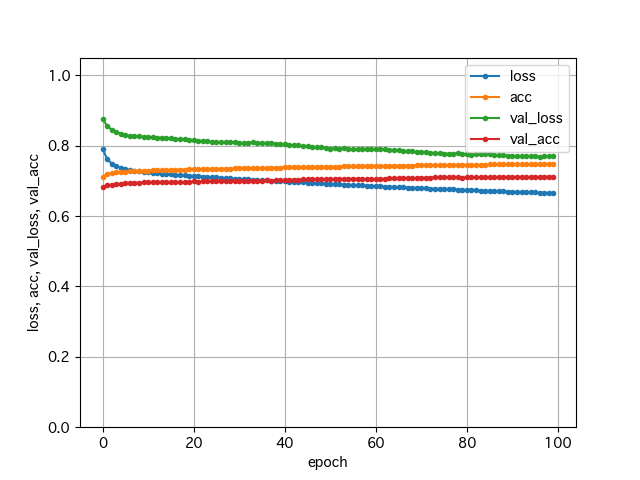

Data behind this chart, as committed beside it:
epoch	loss	acc	val_loss	val_acc
0	0.7909	0.7118	0.8754	0.6817
1	0.7619	0.7189	0.8565	0.6872
2	0.749	0.722	0.8454	0.6894
3	0.7417	0.724	0.8394	0.6905
4	0.7369	0.7253	0.8342	0.6919
5	0.7335	0.7263	0.8299	0.6935
6	0.7308	0.727	0.8273	0.6947
7	0.7287	0.7278	0.8269	0.6952
8	0.7268	0.7283	0.827	0.6944
9	0.7253	0.7288	0.8244	0.6953
10	0.7239	0.7291	0.8243	0.6954
11	0.7226	0.7297	0.8231	0.6952
12	0.7214	0.7299	0.823	0.6957
13	0.7203	0.7305	0.8229	0.6957
14	0.7192	0.7307	0.8211	0.696
15	0.7182	0.7312	0.8208	0.6956
16	0.7172	0.7314	0.8187	0.6961
17	0.7163	0.7318	0.8182	0.696
18	0.7153	0.732	0.8176	0.6963
19	0.7145	0.7325	0.8161	0.6974
20	0.7136	0.7326	0.8146	0.698
21	0.7128	0.733	0.8141	0.6979
22	0.7119	0.7332	0.8134	0.6981
23	0.7111	0.7335	0.8118	0.6991
24	0.7103	0.7337	0.8105	0.6993
25	0.7095	0.7341	0.8098	0.6999
26	0.7086	0.7343	0.8097	0.6992
27	0.7079	0.7346	0.8097	0.6993
28	0.7071	0.7348	0.8097	0.6992
29	0.7063	0.7352	0.809	0.6997
30	0.7056	0.7353	0.8079	0.7001
31	0.7048	0.7357	0.8077	0.7003
32	0.7041	0.7357	0.8081	0.6997
33	0.7033	0.7362	0.8092	0.6994
34	0.7025	0.7363	0.8083	0.6999
35	0.7018	0.7366	0.8084	0.7001
36	0.7011	0.7368	0.8062	0.7013
37	0.7004	0.7371	0.807	0.7007
38	0.6996	0.7373	0.8059	0.7014
39	0.6989	0.7376	0.804	0.7016
40	0.6982	0.7378	0.8036	0.7019
41	0.6975	0.738	0.8008	0.7025
42	0.6968	0.7383	0.8009	0.7034
43	0.6961	0.7385	0.8004	0.7032
44	0.6954	0.7387	0.7988	0.7043
45	0.6948	0.7389	0.7978	0.7047
46	0.6941	0.7392	0.7957	0.7048
47	0.6934	0.7393	0.7959	0.704
48	0.6927	0.7396	0.7946	0.7053
49	0.692	0.7398	0.7937	0.7048
50	0.6914	0.74	0.7915	0.7055
51	0.6907	0.7402	0.792	0.7053
52	0.69	0.7404	0.7915	0.7062
53	0.6894	0.7407	0.7921	0.705
54	0.6887	0.7408	0.7911	0.7053
55	0.6881	0.741	0.7895	0.7062
56	0.6875	0.7412	0.7893	0.7058
57	0.6868	0.7414	0.7905	0.7058
58	0.6862	0.7416	0.7912	0.7041
59	0.6856	0.7418	0.7903	0.7048
... 40 more rows
